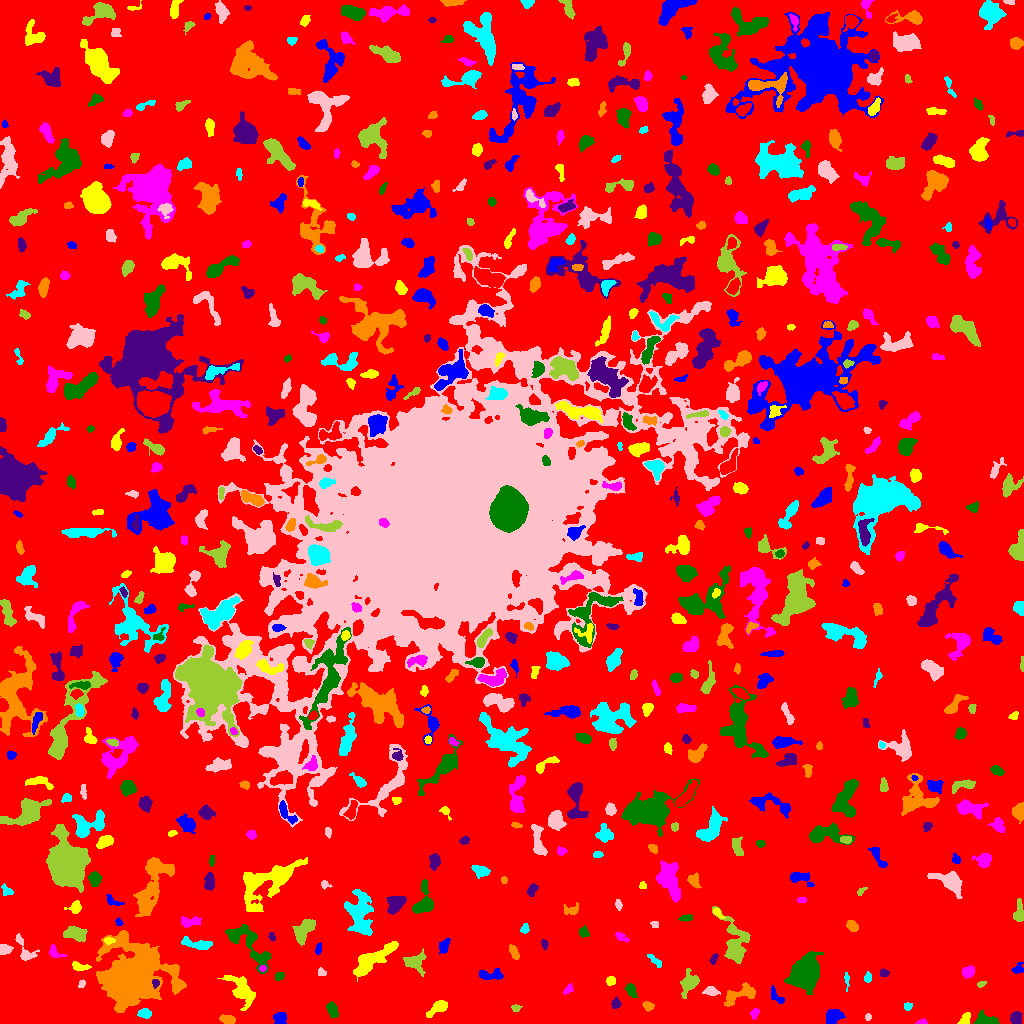

Values plotted in this chart, from the file beside it:
ID, X, Y, A, B, theta, total_flux, mu_max, mu_median, mu_mean, R_fwhm, R_e, R10, R90, x_start, x_end, y_start, y_end, area, greylevel
0, 506.3, 511.8, 301.6, 300.2, -0.6659, 2047594, 14.0, 2.0, 2.641, 111.8, 234.3, 90.5, 377.8, 0, 1023, 0, 1023, 775396, 2.641
1, 279.7, 5.397, 3.121, 2.788, 0.2908, 501.0, 8.0, 3.0, 3.432, 4.687, 3.613, 1.382, 5.726, 273, 286, 0, 11, 146, 9.432
2, 965, 4.731, 3.215, 1.912, 0.9835, 484.0, 10.0, 4.0, 4.36, 3.949, 3.09, 1.262, 4.886, 957, 970, 0, 11, 111, 11.36
3, 921.5, 1.113, 2.61, 1.065, 0.07368, 124.0, 6.0, 3.0, 2.431, 2.877, 2.034, 0.7979, 3.141, 915, 927, 0, 5, 51, 9.431
4, 985.6, 2.256, 5.157, 2.245, -0.04894, 1819, 30.0, 6.0, 8.873, 3.909, 3.613, 1.382, 6.129, 973, 999, 0, 13, 205, 14.87
5, 1016, 5.483, 3.164, 2.419, 1.512, 745.0, 13.0, 5.0, 5.438, 4.107, 3.478, 1.382, 5.441, 1010, 1022, 0, 12, 137, 11.44
6, 227.2, 4.414, 3.536, 1.969, -0.2076, 740.0, 14.0, 5.0, 5.649, 3.989, 3.385, 1.262, 5.352, 219, 235, 0, 9, 131, 11.65
7, 144.1, 10.17, 2.969, 2.128, 0.0351, 503.0, 11.0, 3.0, 4.192, 3.613, 3.141, 1.262, 5.078, 137, 151, 5, 15, 120, 10.19
8, 868.3, 6.152, 1.692, 1.544, 1.125, 99.0, 4.0, 2.0, 2.2, 3.141, 2.034, 0.7979, 3.192, 865, 871, 3, 10, 45, 9.2
9, 515.5, 15.38, 1.694, 1.606, 0.0, 58.0, 3.0, 1.0, 0.9206, 2.257, 2.034, 0.5642, 3.29, 511, 522, 12, 19, 63, 7.921
10, 200.3, 12.79, 3.347, 2.421, 0.5497, 529.0, 8.0, 3.0, 3.752, 4.652, 3.568, 1.382, 5.726, 194, 208, 5, 19, 141, 9.752
11, 833.1, 6.356, 4.247, 3.171, 0.5691, 853.0, 8.0, 4.0, 3.825, 6.206, 4.514, 1.784, 6.933, 826, 845, 0, 14, 223, 9.825
12, 438.1, 15.58, 6.365, 2.463, 0.5799, 961.0, 10.0, 4.0, 4.512, 5.47, 4.583, 1.784, 7.181, 426, 447, 6, 23, 213, 9.512
13, 754.5, 10.37, 2.217, 1.678, 0.9145, 141.0, 5.0, 1.0, 1.785, 2.985, 2.394, 0.9772, 3.742, 750, 759, 4, 15, 79, 8.785
14, 332.1, 13.31, 3.629, 2.125, -1.247, 716.0, 13.0, 4.0, 4.619, 3.785, 3.523, 1.382, 5.67, 326, 338, 5, 22, 155, 10.62
15, 616, 19.58, 2.465, 2.207, 1.435, 177.0, 5.0, 2.0, 1.989, 3.038, 2.877, 0.9772, 4.549, 611, 621, 15, 27, 89, 7.989
16, 647.5, 17.61, 2.474, 2.029, -0.2917, 176.0, 5.0, 2.0, 1.892, 2.877, 2.706, 0.9772, 4.618, 642, 654, 12, 22, 93, 8.892
17, 907.5, 17.07, 1.776, 1.639, 0.0, 84.0, 3.0, 1.0, 1.312, 2.764, 2.111, 0.7979, 3.523, 904, 912, 13, 21, 64, 8.312
18, 710.8, 32.26, 3.652, 1.988, -0.132, 264.0, 6.0, 2.0, 2.146, 3.613, 3.29, 1.128, 5.412, 702, 720, 28, 37, 123, 8.146
19, 688.9, 40.31, 5.526, 3.776, 1.125, 1366, 13.0, 4.0, 4.553, 4.787, 5.015, 1.954, 8.444, 680, 699, 25, 55, 300, 9.553
20, 974.3, 28.83, 11.2, 3.924, 0.7814, 1328, 9.0, 3.0, 3.046, 5.585, 5.997, 2.257, 9.805, 961, 999, 16, 46, 436, 9.046
21, 776.3, 26.84, 5.507, 2.16, -0.8862, 242.0, 4.0, 2.0, 1.921, 5.202, 3.742, 1.382, 5.642, 771, 784, 20, 38, 126, 8.921
22, 241.8, 34.03, 9.426, 4.609, -0.9195, 1273, 7.0, 2.0, 2.572, 6.433, 6.58, 2.523, 10.43, 217, 255, 13, 48, 495, 8.572
23, 567.7, 33.97, 2.62, 1.621, 0.9406, 79.0, 3.0, 1.0, 1.026, 2.764, 2.326, 0.7979, 3.7, 563, 573, 29, 40, 77, 8.026
24, 630.6, 33.82, 3.456, 2.105, -1.095, 358.0, 6.0, 2.5, 2.797, 4.514, 3.338, 1.262, 5.352, 625, 637, 26, 40, 128, 8.797
25, 155.7, 40.36, 1.87, 1.771, -1.448, 143.0, 5.0, 2.0, 2.424, 2.985, 2.257, 0.7979, 3.523, 152, 159, 35, 44, 59, 16.42
26, 740.2, 28.97, 9.832, 3.73, 0.3667, 1223, 8.0, 3.0, 3.484, 6.91, 6.05, 2.257, 9.39, 724, 755, 17, 41, 351, 8.484
27, 846.7, 43.43, 4.806, 1.187, -1.534, 276.0, 8.0, 4.0, 4.059, 3.7, 2.706, 0.9772, 4.146, 844, 849, 32, 51, 68, 9.059
28, 81.68, 39.44, 2.109, 1.612, 1.173, 106.0, 4.0, 2.0, 1.963, 3.241, 2.257, 0.7979, 3.656, 78, 85, 36, 44, 54, 7.963
29, 981.2, 39.4, 2.146, 1.413, 0.4324, 112.0, 4.0, 2.0, 2.154, 3.141, 2.111, 0.7979, 3.432, 977, 986, 36, 42, 52, 12.15
30, 381.3, 39.05, 5.043, 3.266, 0.2905, 906.0, 7.0, 4.0, 3.922, 6.531, 5.015, 2.034, 7.527, 373, 399, 32, 46, 231, 10.92
31, 490.2, 48.71, 6.781, 2.598, 0.01542, 470.0, 5.0, 2.0, 2.338, 5.015, 4.514, 1.693, 6.933, 479, 503, 44, 55, 201, 8.338
32, 610.8, 42.51, 2.223, 2.027, 0.1694, 272.0, 7.0, 3.0, 3.277, 3.568, 2.706, 1.128, 4.184, 606, 615, 38, 47, 83, 9.277
33, 968.3, 51.76, 3.153, 2.549, 0.5585, 391.0, 6.0, 3.0, 2.875, 4.983, 3.7, 1.382, 5.585, 962, 974, 45, 58, 136, 9.875
34, 279.2, 47.11, 2.381, 1.885, 0.4013, 162.0, 5.0, 2.0, 2.16, 3.09, 2.706, 0.9772, 4.26, 275, 284, 43, 51, 75, 8.16
35, 883.7, 50.71, 2.235, 1.654, 0.02065, 139.0, 4.0, 2.0, 2.014, 3.742, 2.523, 0.9772, 3.785, 880, 889, 47, 55, 69, 8.014
36, 173.3, 52.71, 2.389, 1.644, -1.419, 246.0, 8.0, 3.0, 3.905, 3.141, 2.326, 0.9772, 3.742, 168, 176, 47, 57, 63, 11.9
37, 867.8, 45.63, 2.475, 1.971, 1.378, 252.0, 6.0, 3.0, 3.5, 4.146, 2.821, 1.128, 4.26, 864, 871, 41, 52, 72, 8.5
38, 321.5, 51.11, 1.984, 1.688, -0.7167, 97.0, 4.0, 1.0, 1.54, 2.877, 2.185, 0.7979, 3.7, 318, 326, 48, 56, 63, 8.54
39, 415.1, 61.81, 5.317, 4.463, 0.2555, 1067, 8.0, 4.0, 3.705, 6.84, 5.323, 2.111, 8.311, 403, 426, 47, 75, 288, 10.7
40, 451.6, 53.5, 4.444, 2.9, 0.3243, 952.0, 9.0, 4.0, 4.051, 5.614, 4.549, 1.871, 7.203, 438, 462, 46, 61, 235, 10.05
41, 1018, 54.6, 3.085, 2.398, 0.8105, 192.0, 5.0, 2.0, 1.959, 3.141, 3.038, 1.128, 4.687, 1011, 1023, 50, 61, 98, 7.959
42, 79.18, 57.15, 4.667, 1.884, -0.185, 359.0, 6.0, 3.0, 2.872, 4.72, 3.523, 1.382, 5.47, 72, 91, 53, 62, 125, 9.872
43, 262.6, 54.92, 1.726, 1.408, 0.09941, 123.0, 6.0, 2.0, 2.733, 2.646, 1.954, 0.7979, 3.141, 259, 266, 52, 58, 45, 12.73
44, 804.3, 49.47, 7.673, 6.118, 0.9223, 12756, 42.0, 9.0, 13.44, 8.556, 8.078, 3.141, 14.13, 784, 823, 29, 72, 949, 17.44
45, 713.6, 64.52, 2.881, 1.571, 1.148, 144.0, 3.0, 2.0, 2.028, 3.909, 2.706, 1.128, 4.107, 709, 718, 59, 70, 71, 10.03
46, 514, 70.82, 3.914, 1.778, -1.137, 297.0, 5.0, 2.0, 2.517, 4.146, 3.29, 1.262, 5.171, 509, 519, 64, 79, 118, 8.517
47, 654.5, 62.83, 4.793, 1.487, -0.8064, 86.0, 3.0, 1.0, 0.8431, 2.257, 2.706, 0.7979, 4.297, 647, 661, 56, 69, 102, 7.843
48, 24.79, 72.05, 7.822, 3.443, -1.097, 560.0, 8.0, 2.0, 2.593, 4.068, 3.989, 1.382, 6.817, 15, 39, 63, 90, 216, 8.593
49, 734.3, 81.02, 12.77, 5.913, -1.331, 2465, 9.0, 3.0, 3.696, 8.156, 8.038, 3.192, 12.9, 712, 750, 60, 117, 667, 8.696
50, 539, 63.95, 3.773, 2.153, -0.4707, 250.0, 5.0, 2.0, 2.155, 3.523, 3.192, 1.128, 5.109, 530, 545, 56, 69, 116, 8.155
51, 443.8, 77.02, 3.693, 2.138, 1.155, 320.0, 5.0, 2.0, 2.388, 4.478, 3.478, 1.382, 5.441, 439, 450, 69, 85, 134, 9.388
52, 372.5, 63.96, 13.85, 3.765, 0.6145, 2286, 10.0, 3.0, 3.634, 7.939, 7.421, 2.821, 11.83, 353, 398, 42, 82, 629, 9.634
53, 54.74, 70.33, 4.013, 2.569, -0.67, 270.0, 7.0, 2.0, 2.269, 2.585, 3.192, 1.128, 5.232, 49, 67, 66, 79, 119, 9.269
54, 249.4, 78.35, 16.3, 5.624, -0.8251, 3337, 10.0, 5.0, 5.018, 10.67, 8.63, 3.432, 13.15, 225, 271, 50, 99, 665, 9.018
55, 544.2, 79.16, 2.446, 1.574, -1.336, 110.0, 4.0, 2.0, 1.746, 3.192, 2.459, 0.9772, 3.989, 541, 548, 73, 84, 63, 7.746
56, 131.3, 46.64, 14.44, 13.11, 0.7424, 37731, 58.0, 6.0, 10.62, 10.82, 13.13, 4.787, 26.53, 96, 186, 11, 93, 3552, 15.62
57, 198.7, 78.95, 7.506, 2.12, -0.1903, 924.0, 12.0, 3.0, 3.787, 4.297, 3.989, 1.493, 7.136, 181, 212, 74, 87, 244, 9.787
58, 3.912, 74.27, 2.837, 2.308, -0.09877, 502.0, 10.0, 4.0, 4.183, 3.949, 3.141, 1.262, 4.983, 0, 13, 69, 79, 120, 11.18
59, 303.5, 93.25, 6.934, 3.465, 0.9612, 1303, 8.0, 4.0, 3.755, 7.777, 5.836, 2.326, 8.849, 292, 315, 77, 104, 347, 9.755
... 614 more rows
